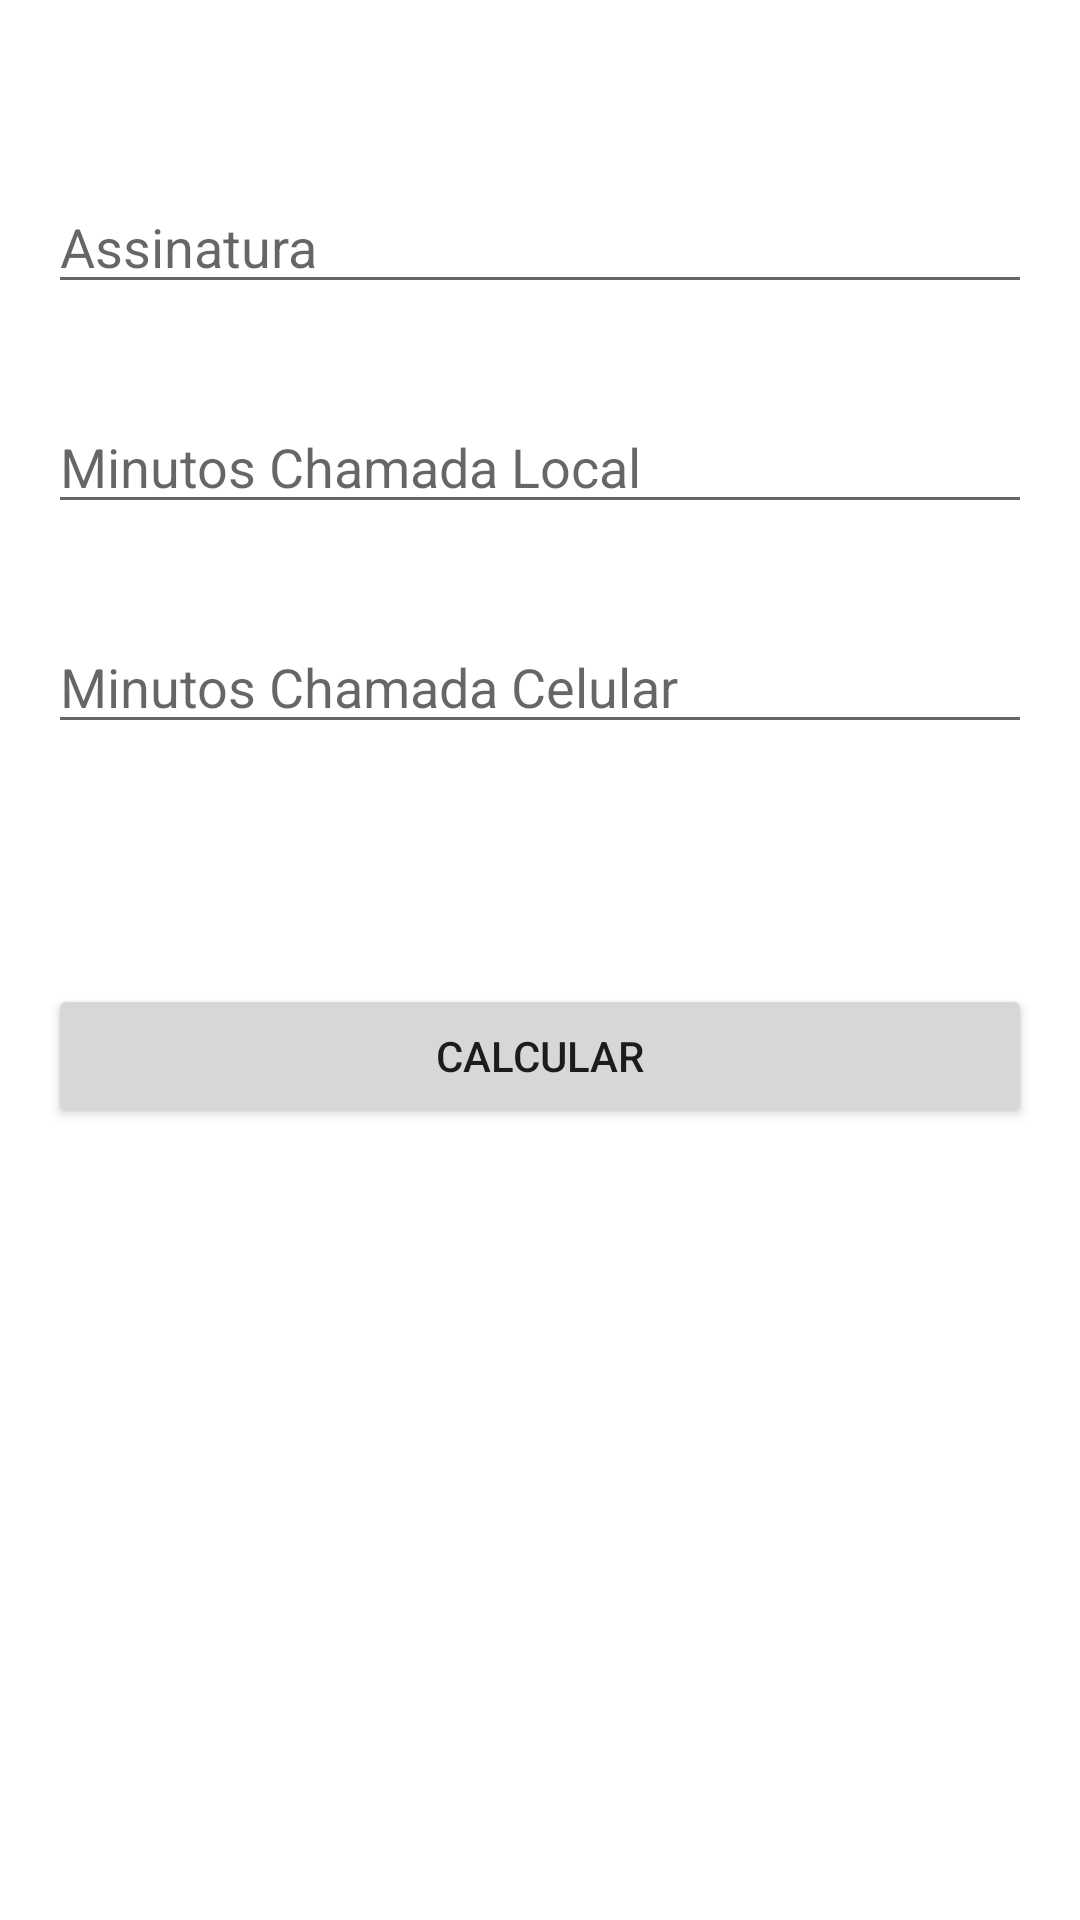

Android layout source for this screen:
<!-- AndroidManifest.xml: application theme Theme.Checkpoint01 -->
<!-- res/layout/calculadora_activity.xml -->
<?xml version="1.0" encoding="utf-8"?>
<androidx.constraintlayout.widget.ConstraintLayout xmlns:android="http://schemas.android.com/apk/res/android"
    xmlns:app="http://schemas.android.com/apk/res-auto"
    xmlns:tools="http://schemas.android.com/tools"
    android:id="@+id/edit"
    android:layout_width="match_parent"
    android:layout_height="match_parent"
    android:padding="16dp">

    <EditText
        android:id="@+id/editTextAssintura"
        android:layout_width="0dp"
        android:layout_height="wrap_content"
        android:layout_marginTop="44dp"
        android:ems="10"
        android:hint="Assinatura"
        android:inputType="textPersonName"
        app:layout_constraintEnd_toEndOf="parent"
        app:layout_constraintHorizontal_bias="0.497"
        app:layout_constraintStart_toStartOf="parent"
        app:layout_constraintTop_toTopOf="parent" />

    <EditText
        android:id="@+id/editTextMinutosChamadaLocal"
        android:layout_width="0dp"
        android:layout_height="wrap_content"
        android:layout_marginTop="32dp"
        android:ems="10"
        android:hint="Minutos Chamada Local"
        android:inputType="textPersonName"
        app:layout_constraintEnd_toEndOf="parent"
        app:layout_constraintStart_toStartOf="parent"
        app:layout_constraintTop_toBottomOf="@+id/editTextAssintura" />

    <EditText
        android:id="@+id/editTextTextPersonName3"
        android:layout_width="0dp"
        android:layout_height="wrap_content"
        android:layout_marginTop="32dp"
        android:ems="10"
        android:hint="Minutos Chamada Celular"
        android:inputType="textPersonName"
        app:layout_constraintEnd_toEndOf="parent"
        app:layout_constraintHorizontal_bias="0.497"
        app:layout_constraintStart_toStartOf="parent"
        app:layout_constraintTop_toBottomOf="@+id/editTextMinutosChamadaLocal" />

    <Button
        android:id="@+id/btnCalcularCel"
        android:layout_width="0dp"
        android:layout_height="wrap_content"
        android:layout_marginTop="80dp"
        android:text="Calcular"
        app:layout_constraintEnd_toEndOf="parent"
        app:layout_constraintHorizontal_bias="0.498"
        app:layout_constraintStart_toStartOf="parent"
        app:layout_constraintTop_toBottomOf="@+id/editTextTextPersonName3" />
</androidx.constraintlayout.widget.ConstraintLayout>
<!-- resources referenced by this layout -->
<resources>
  <style name="Theme.Checkpoint01" parent="Theme.MaterialComponents.DayNight.DarkActionBar">
          
          <item name="colorPrimary">@color/purple_500</item>
          <item name="colorPrimaryVariant">@color/purple_700</item>
          <item name="colorOnPrimary">@color/white</item>
          
          <item name="colorSecondary">@color/teal_200</item>
          <item name="colorSecondaryVariant">@color/teal_700</item>
          <item name="colorOnSecondary">@color/black</item>
          
          <item name="android:statusBarColor" tools:targetApi="l">?attr/colorPrimaryVariant</item>
          
      </style>
  <!-- not gathered from this repository: default colours our renderer supplied (Android Studio template values) -->
  <color name="purple_500">#FF6200EE</color>
  <color name="purple_700">#FF3700B3</color>
  <color name="teal_200">#FF03DAC5</color>
  <color name="teal_700">#FF018786</color>
  <color name="black">#FF000000</color>
  <color name="white">#FFFFFFFF</color>
</resources>
